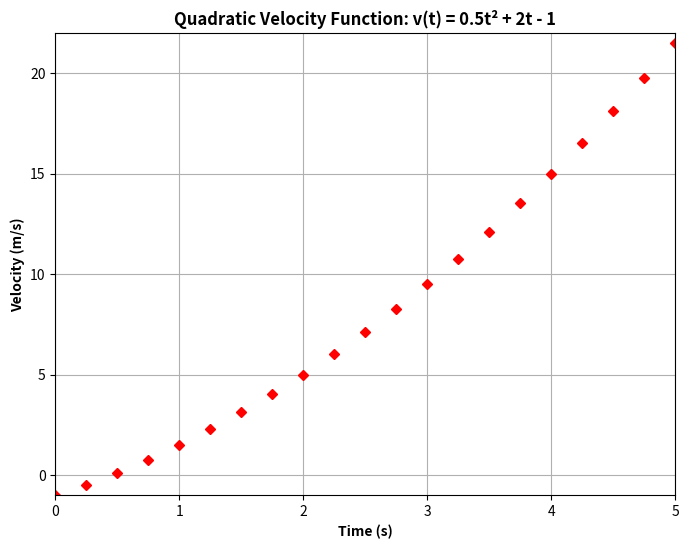

This figure's Python source: (Note: this script raises an exception after producing the figure.)
import numpy as np
import matplotlib.pyplot as plt

# Generate time data from 0 to 5 seconds with 21 points (0.25 sec intervals)
t = np.linspace(0, 5, 21)
# Calculate velocity using the quadratic function
v = 0.5 * t**2 + 2 * t - 1

# Create figure with specified size
plt.figure(figsize=(8, 6))

# Plot data with red diamond markers
plt.plot(t, v, 'D', color='red', markersize=5)

# Set title and axis labels with bold font
plt.title('Quadratic Velocity Function: v(t) = 0.5t² + 2t - 1', fontweight='bold')
plt.xlabel('Time (s)', fontweight='bold')
plt.ylabel('Velocity (m/s)', fontweight='bold')

# Configure grid, ticks, and axis limits
plt.grid(True)
plt.xticks(np.arange(0, 6, 1))
plt.yticks(np.arange(0, 25, 5))
plt.xlim(0, 5)
plt.ylim(-1, 22)  # Includes negative start point while matching trend

# Display the plot
plt.savefig(r"eval_workspace_gpt5/InternVL3_5_241B_A28B/python/3e3fa84e1f6e40f1ac62373f79a0ff2b.png", bbox_inches="tight")
